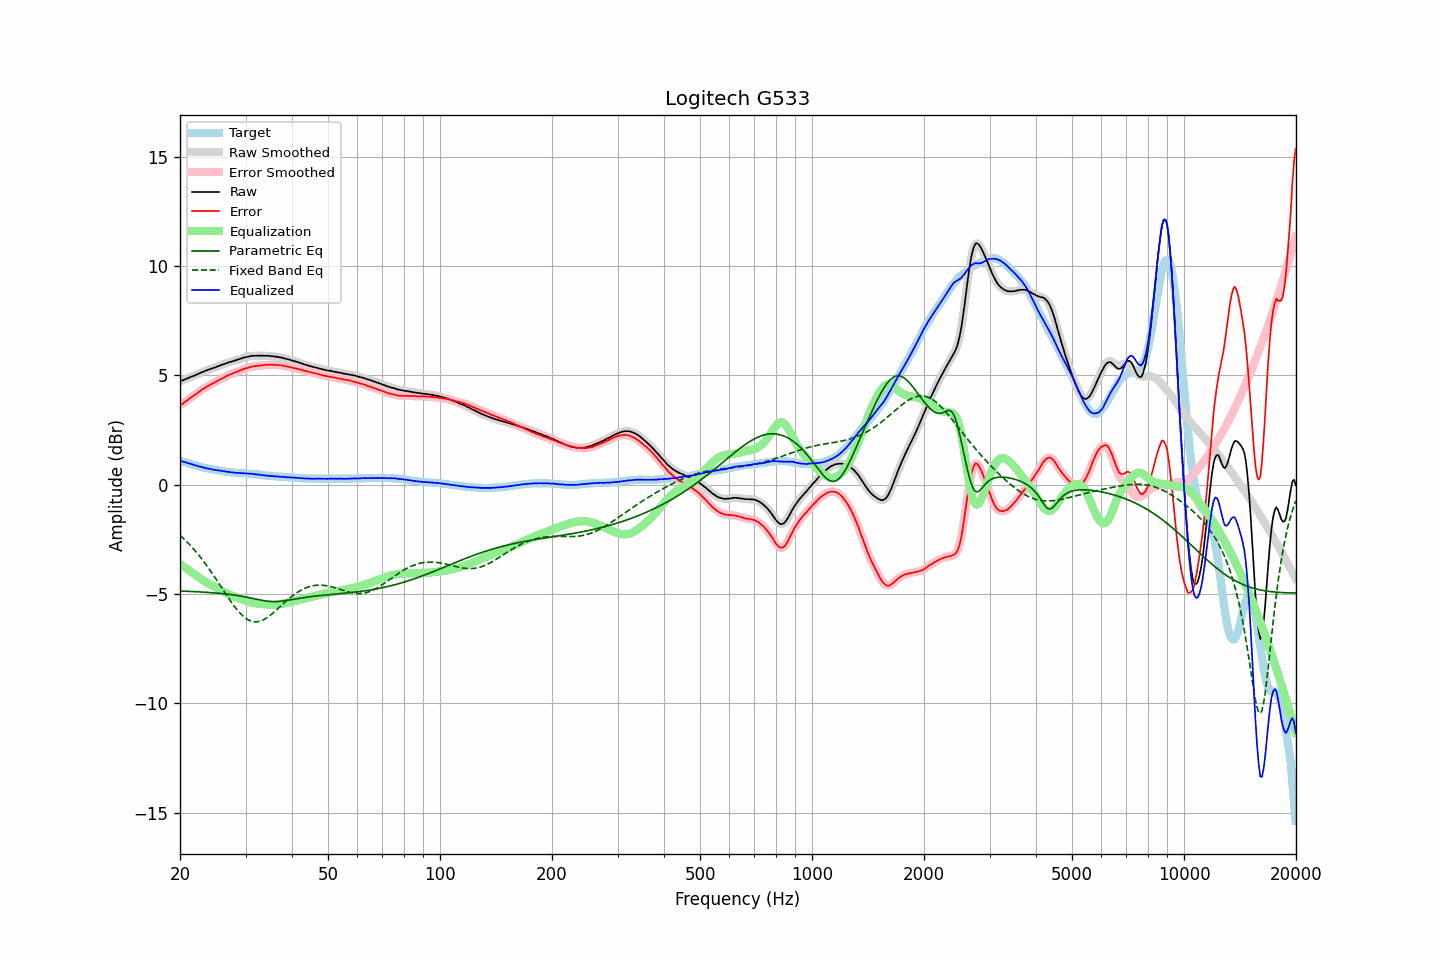

Source data for this figure (header and first rows):
frequency, raw, error, smoothed, error_smoothed, equalization, parametric_eq, fixed_band_eq, equalized_raw, equalized_smoothed, target
20.00, 4.73, 3.63, 4.73, 3.63, -3.63, -4.87, -2.32, 1.10, 1.10, 1.10
20.20, 4.76, 3.68, 4.76, 3.68, -3.68, -4.87, -2.38, 1.08, 1.08, 1.08
20.40, 4.78, 3.73, 4.78, 3.73, -3.73, -4.87, -2.45, 1.05, 1.05, 1.05
20.61, 4.82, 3.79, 4.81, 3.78, -3.78, -4.87, -2.52, 1.03, 1.03, 1.03
20.81, 4.85, 3.84, 4.84, 3.84, -3.83, -4.88, -2.59, 1.01, 1.01, 1.01
21.02, 4.87, 3.89, 4.88, 3.89, -3.89, -4.88, -2.67, 0.98, 0.99, 0.98
21.23, 4.91, 3.95, 4.91, 3.94, -3.94, -4.88, -2.74, 0.97, 0.97, 0.96
21.44, 4.94, 4.00, 4.93, 3.99, -3.99, -4.89, -2.82, 0.95, 0.94, 0.94
21.66, 4.97, 4.05, 4.97, 4.04, -4.04, -4.89, -2.90, 0.92, 0.92, 0.92
21.87, 4.99, 4.09, 4.99, 4.09, -4.10, -4.89, -2.99, 0.89, 0.90, 0.90
22.09, 5.03, 4.15, 5.02, 4.14, -4.15, -4.90, -3.07, 0.88, 0.87, 0.88
22.31, 5.06, 4.20, 5.06, 4.20, -4.20, -4.90, -3.16, 0.85, 0.85, 0.86
22.54, 5.09, 4.26, 5.09, 4.26, -4.26, -4.90, -3.25, 0.83, 0.84, 0.83
22.76, 5.13, 4.32, 5.12, 4.31, -4.31, -4.91, -3.35, 0.82, 0.82, 0.81
22.99, 5.16, 4.37, 5.16, 4.36, -4.36, -4.91, -3.44, 0.80, 0.80, 0.79
23.22, 5.18, 4.41, 5.18, 4.41, -4.41, -4.92, -3.54, 0.77, 0.78, 0.77
23.45, 5.22, 4.46, 5.21, 4.45, -4.45, -4.92, -3.64, 0.76, 0.76, 0.76
23.69, 5.24, 4.50, 5.24, 4.50, -4.50, -4.93, -3.74, 0.74, 0.74, 0.74
23.92, 5.27, 4.54, 5.27, 4.54, -4.54, -4.93, -3.84, 0.73, 0.73, 0.73
24.16, 5.30, 4.59, 5.29, 4.58, -4.58, -4.94, -3.95, 0.72, 0.71, 0.71
24.40, 5.32, 4.62, 5.32, 4.62, -4.62, -4.94, -4.05, 0.70, 0.70, 0.70
24.65, 5.35, 4.66, 5.34, 4.66, -4.66, -4.95, -4.16, 0.69, 0.69, 0.69
24.89, 5.37, 4.70, 5.37, 4.70, -4.70, -4.95, -4.27, 0.67, 0.67, 0.67
25.14, 5.40, 4.74, 5.40, 4.74, -4.74, -4.96, -4.38, 0.66, 0.66, 0.66
25.39, 5.43, 4.78, 5.43, 4.78, -4.78, -4.97, -4.50, 0.65, 0.65, 0.65
25.65, 5.46, 4.82, 5.46, 4.82, -4.82, -4.97, -4.61, 0.64, 0.64, 0.64
25.91, 5.49, 4.86, 5.49, 4.85, -4.86, -4.98, -4.72, 0.63, 0.63, 0.63
26.16, 5.51, 4.89, 5.51, 4.89, -4.89, -4.99, -4.83, 0.61, 0.62, 0.62
26.43, 5.54, 4.94, 5.54, 4.93, -4.93, -5.00, -4.95, 0.61, 0.61, 0.60
26.69, 5.56, 4.97, 5.56, 4.97, -4.97, -5.00, -5.06, 0.59, 0.59, 0.59
26.96, 5.59, 5.01, 5.58, 5.00, -5.00, -5.01, -5.17, 0.59, 0.58, 0.58
27.23, 5.61, 5.04, 5.61, 5.04, -5.03, -5.02, -5.28, 0.57, 0.57, 0.57
27.50, 5.63, 5.07, 5.63, 5.07, -5.07, -5.03, -5.38, 0.56, 0.57, 0.56
27.77, 5.66, 5.10, 5.65, 5.10, -5.10, -5.04, -5.48, 0.56, 0.56, 0.56
28.05, 5.68, 5.13, 5.68, 5.13, -5.13, -5.05, -5.58, 0.55, 0.55, 0.55
28.33, 5.70, 5.16, 5.70, 5.16, -5.16, -5.06, -5.68, 0.54, 0.54, 0.54
28.62, 5.73, 5.19, 5.72, 5.18, -5.19, -5.07, -5.77, 0.54, 0.54, 0.54
28.90, 5.75, 5.22, 5.75, 5.21, -5.22, -5.09, -5.85, 0.53, 0.53, 0.53
29.19, 5.77, 5.24, 5.77, 5.24, -5.24, -5.10, -5.93, 0.52, 0.53, 0.53
29.48, 5.80, 5.28, 5.80, 5.27, -5.27, -5.11, -6.00, 0.53, 0.52, 0.52
29.78, 5.82, 5.30, 5.82, 5.30, -5.30, -5.13, -6.06, 0.52, 0.52, 0.52
30.08, 5.84, 5.33, 5.84, 5.32, -5.32, -5.14, -6.12, 0.52, 0.51, 0.51
30.38, 5.85, 5.34, 5.85, 5.34, -5.34, -5.16, -6.17, 0.50, 0.51, 0.51
30.68, 5.87, 5.37, 5.87, 5.37, -5.37, -5.17, -6.20, 0.50, 0.50, 0.50
30.99, 5.89, 5.40, 5.88, 5.39, -5.38, -5.19, -6.24, 0.50, 0.50, 0.49
31.30, 5.89, 5.40, 5.89, 5.40, -5.40, -5.20, -6.26, 0.49, 0.49, 0.49
31.61, 5.90, 5.42, 5.90, 5.41, -5.41, -5.22, -6.27, 0.49, 0.48, 0.48
31.93, 5.90, 5.43, 5.90, 5.42, -5.42, -5.23, -6.27, 0.47, 0.47, 0.47
32.24, 5.90, 5.43, 5.90, 5.43, -5.44, -5.25, -6.27, 0.46, 0.46, 0.47
32.57, 5.91, 5.45, 5.90, 5.44, -5.45, -5.26, -6.26, 0.46, 0.46, 0.46
32.89, 5.90, 5.45, 5.90, 5.45, -5.45, -5.28, -6.24, 0.44, 0.45, 0.45
33.22, 5.91, 5.47, 5.90, 5.46, -5.46, -5.29, -6.21, 0.45, 0.44, 0.44
33.55, 5.90, 5.47, 5.90, 5.47, -5.47, -5.31, -6.18, 0.43, 0.43, 0.43
33.89, 5.90, 5.48, 5.90, 5.48, -5.48, -5.32, -6.14, 0.42, 0.42, 0.42
34.23, 5.90, 5.49, 5.90, 5.48, -5.48, -5.33, -6.09, 0.42, 0.42, 0.41
34.57, 5.90, 5.49, 5.89, 5.49, -5.48, -5.34, -6.04, 0.41, 0.41, 0.41
34.92, 5.89, 5.49, 5.89, 5.49, -5.49, -5.34, -5.99, 0.40, 0.40, 0.40
35.27, 5.88, 5.49, 5.88, 5.49, -5.49, -5.35, -5.93, 0.39, 0.39, 0.39
35.62, 5.88, 5.49, 5.87, 5.48, -5.48, -5.35, -5.87, 0.39, 0.39, 0.39
35.97, 5.86, 5.48, 5.86, 5.48, -5.48, -5.35, -5.80, 0.38, 0.38, 0.38
... 635 more rows
